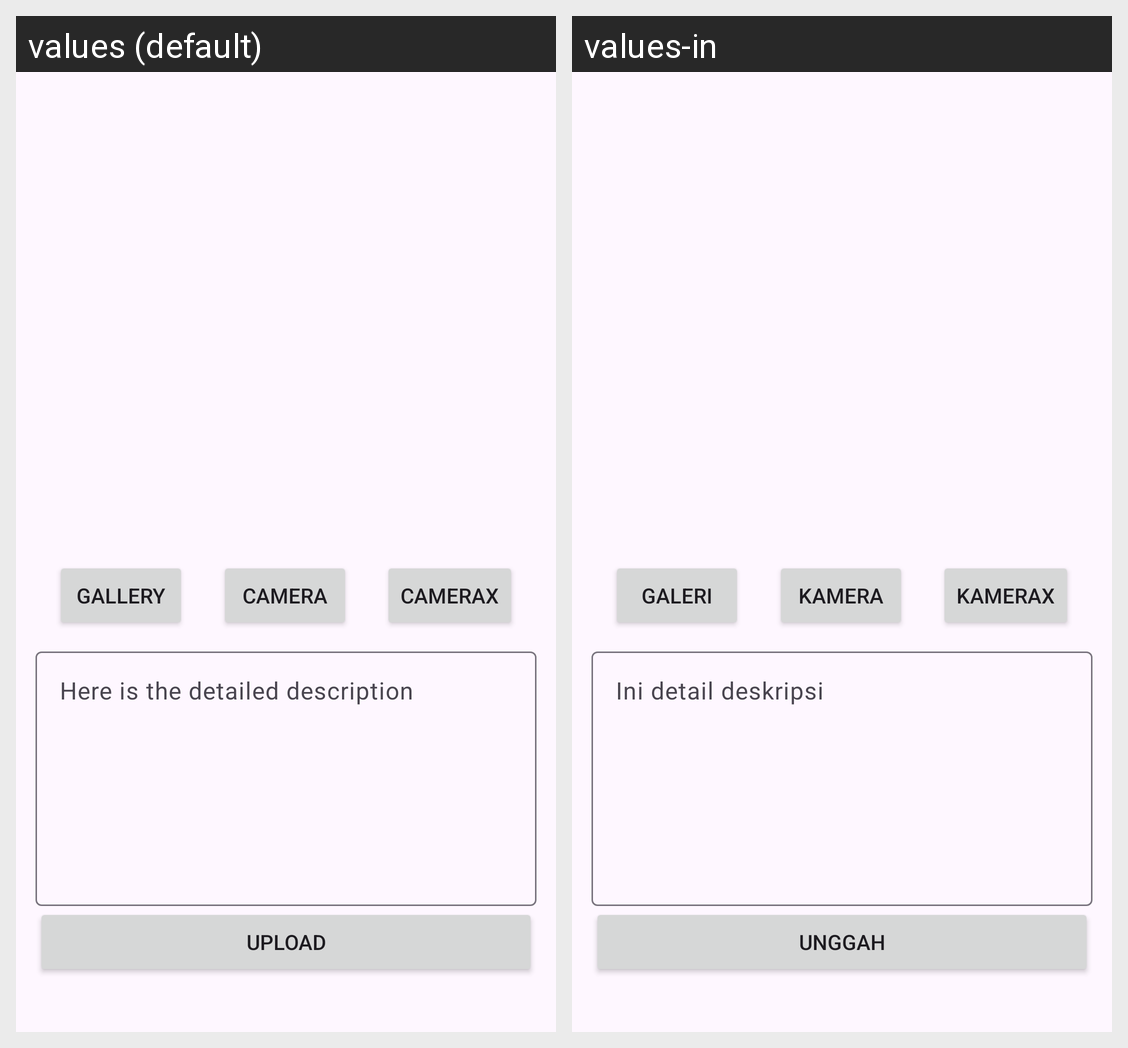

The same Android screen rendered under two of its app's locales, left to right. List the strings drawn on it with the default value and each locale's translation.
Android screen res/layout/activity_add_story.xml rendered under 2 locales, left to right: values (default), values-in. Device: Nexus 5 (rendered at 1080×1920; each locale shown at half size, 540×960, under a caption strip naming it); theme Theme.StoryApp.
Strings drawn on this screen, with the default value and each locale's value (text and hints the layout hard-codes, and strings that could not be matched under every locale, appear in the picture but are not listed):

camera
  values: Camera
  values-in: Kamera

camera_x
  values: CameraX
  values-in: KameraX

gallery
  values: Gallery
  values-in: Galeri

description
  values: Here is the detailed description
  values-in: Ini detail deskripsi

upload
  values: Upload
  values-in: Unggah
